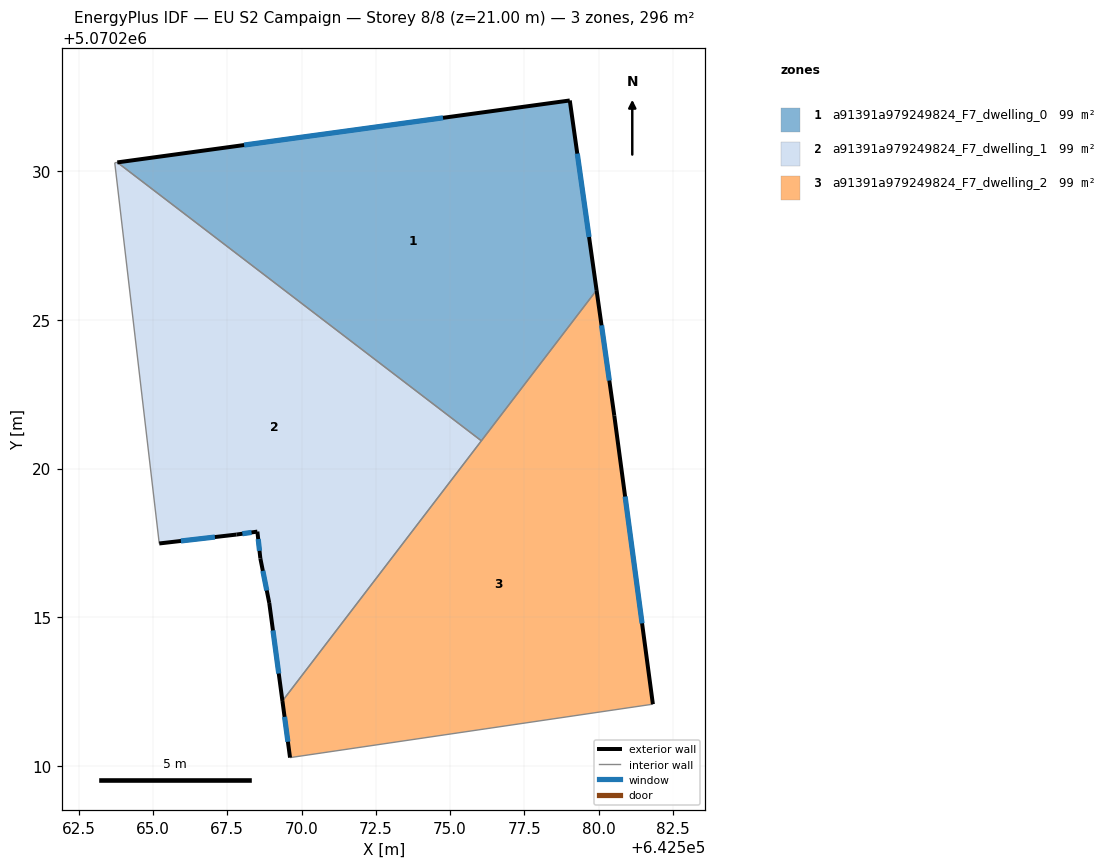
=== STOREY PLAN SPEC (per zone: floor XY polygon, exterior-wall plan segments, windows/doors) ===
zone 1: a91391a979249824_F7_dwelling_0  (98.7 m²)
  floor: (642576.05, 5070220.93) (642579.93, 5070226.00) (642579.03, 5070232.38) (642563.80, 5070230.30)
  exterior wall: (642579.03, 5070232.38) – (642579.93, 5070226.00)  [6.4 m]
    window: (642579.28, 5070230.60) – (642579.68, 5070227.79)  [3.7 m²]
  exterior wall: (642563.80, 5070230.30) – (642579.03, 5070232.38)  [15.4 m]
    window: (642568.07, 5070230.88) – (642574.76, 5070231.80)  [8.9 m²]
  interior walls: 2
zone 2: a91391a979249824_F7_dwelling_1  (98.7 m²)
  floor: (642569.36, 5070212.18) (642576.05, 5070220.93) (642563.80, 5070230.30) (642563.72, 5070230.29) (642565.21, 5070217.48) (642567.81, 5070217.78) (642568.52, 5070217.88) (642568.61, 5070216.98) (642568.92, 5070215.47)
  exterior wall: (642568.61, 5070216.98) – (642568.52, 5070217.88)  [0.9 m]
    window: (642568.59, 5070217.23) – (642568.54, 5070217.62)  [0.5 m²]
  exterior wall: (642568.52, 5070217.88) – (642567.81, 5070217.78)  [0.7 m]
    window: (642568.32, 5070217.85) – (642568.01, 5070217.81)  [0.4 m²]
  exterior wall: (642567.81, 5070217.78) – (642565.21, 5070217.48)  [2.6 m]
    window: (642567.09, 5070217.69) – (642565.94, 5070217.56)  [1.5 m²]
  exterior wall: (642569.36, 5070212.18) – (642568.92, 5070215.47)  [3.3 m]
    window: (642569.23, 5070213.10) – (642569.04, 5070214.55)  [1.9 m²]
  exterior wall: (642568.92, 5070215.47) – (642568.61, 5070216.98)  [1.5 m]
    window: (642568.83, 5070215.90) – (642568.70, 5070216.56)  [0.9 m²]
  interior walls: 4
zone 3: a91391a979249824_F7_dwelling_2  (98.7 m²)
  floor: (642581.82, 5070212.07) (642580.53, 5070221.78) (642579.93, 5070226.00) (642569.36, 5070212.18) (642569.61, 5070210.27)
  exterior wall: (642569.61, 5070210.27) – (642569.36, 5070212.18)  [1.9 m]
    window: (642569.54, 5070210.81) – (642569.43, 5070211.64)  [1.1 m²]
  exterior wall: (642579.93, 5070226.00) – (642580.53, 5070221.78)  [4.3 m]
    window: (642580.10, 5070224.82) – (642580.36, 5070222.96)  [2.5 m²]
  exterior wall: (642580.53, 5070221.78) – (642581.82, 5070212.07)  [9.8 m]
    window: (642580.89, 5070219.06) – (642581.46, 5070214.79)  [5.7 m²]
  interior walls: 3

=== DERIVED (storey summary) ===
Building: EU S2 Campaign
Storey: 8 of 8  (floor level z = 21.00 m)
Storey gross floor area: 296.2 m²
Zones on this storey: 3
  - a91391a979249824_F7_dwelling_0: floor 98.7 m²; exterior wall 21.8 m (65.4 m²); 2 window(s) 12.6 m²; WWR 19.3%
  - a91391a979249824_F7_dwelling_1: floor 98.7 m²; exterior wall 9.1 m (27.3 m²); 5 window(s) 5.3 m²; WWR 19.3%
  - a91391a979249824_F7_dwelling_2: floor 98.7 m²; exterior wall 16.0 m (47.9 m²); 3 window(s) 9.3 m²; WWR 19.3%
Zone adjacency (shared interzone walls):
  - a91391a979249824_F7_dwelling_0 ↔ a91391a979249824_F7_dwelling_1
  - a91391a979249824_F7_dwelling_0 ↔ a91391a979249824_F7_dwelling_2
  - a91391a979249824_F7_dwelling_1 ↔ a91391a979249824_F7_dwelling_2